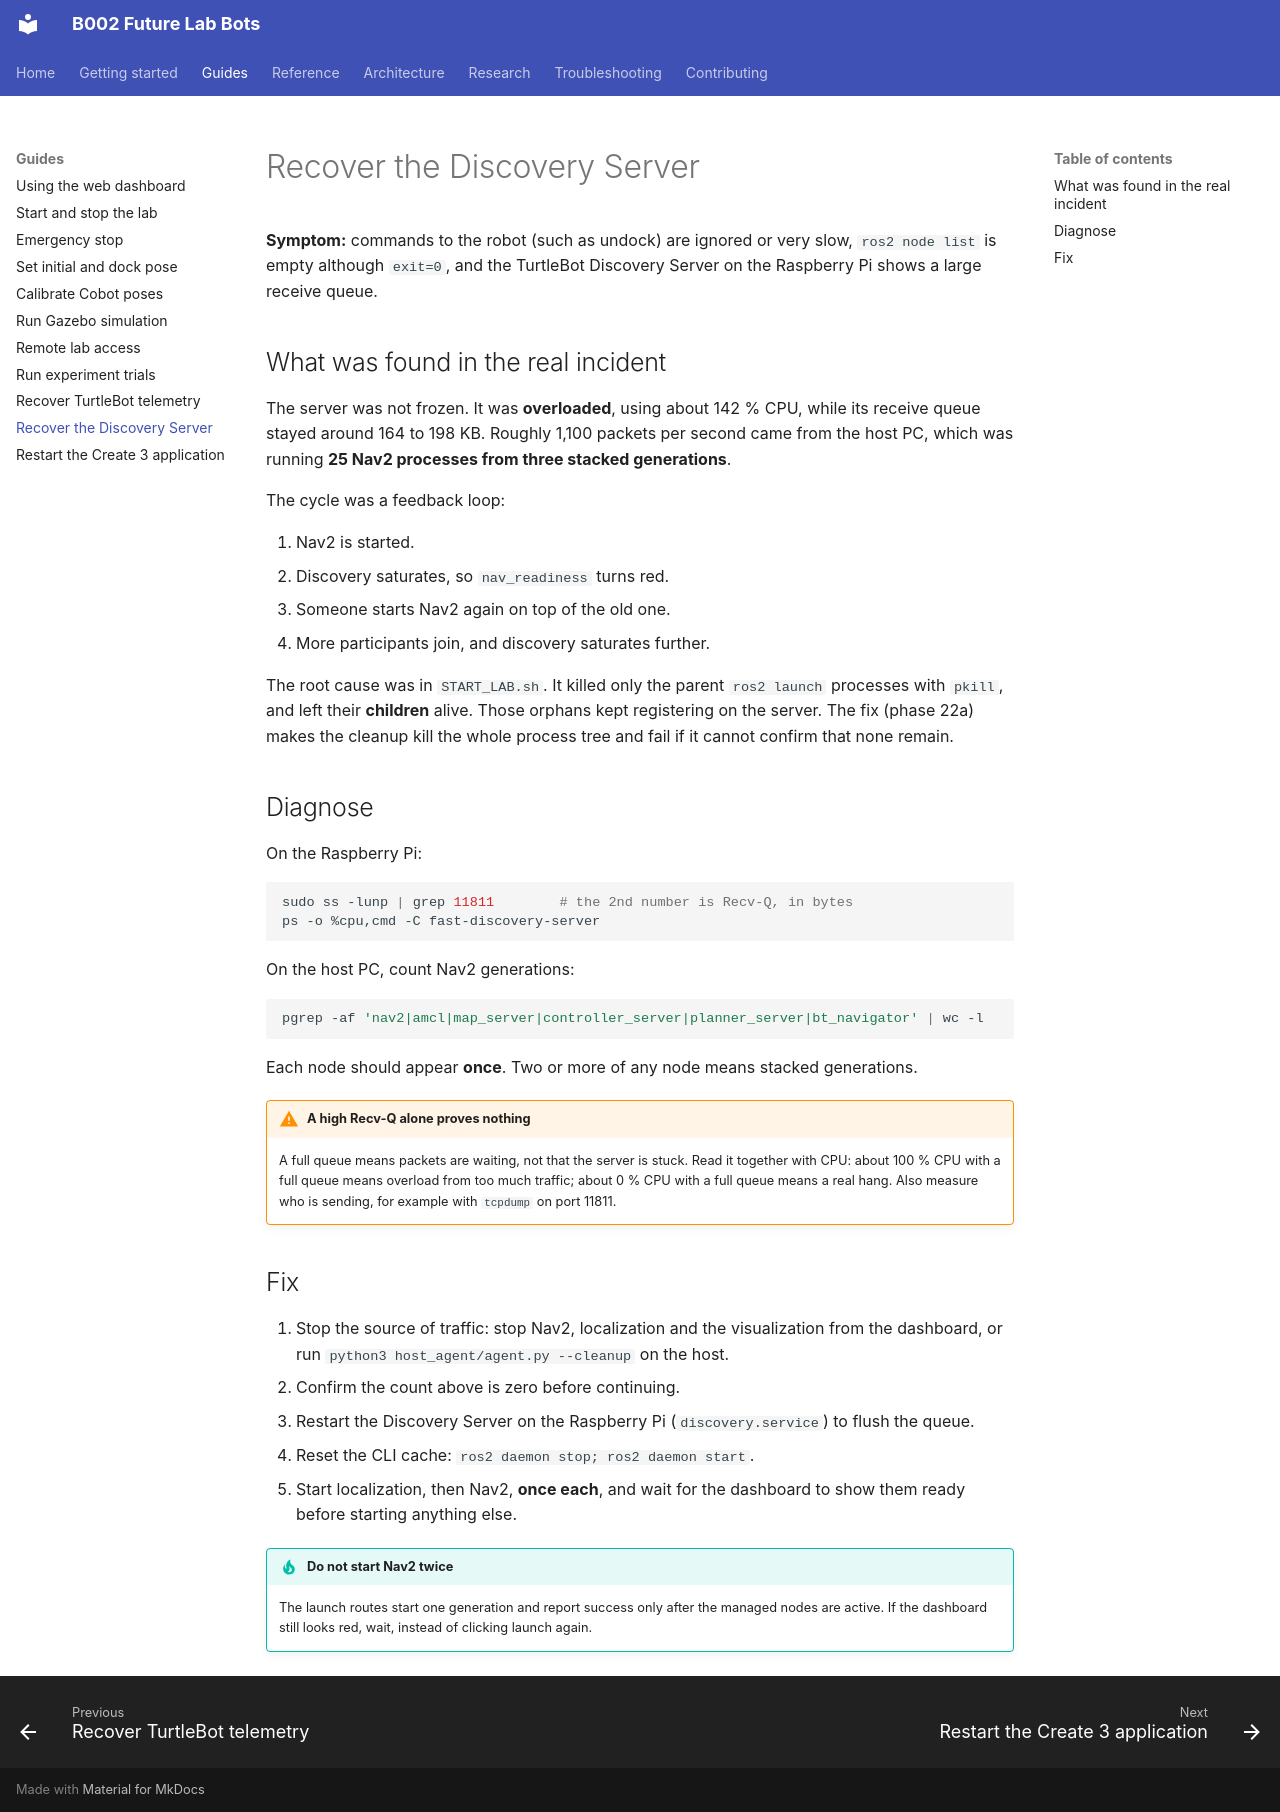

repository: B002-FUTURE-LAB/B002_Future_Lab_Bots · page: guides/recover-discovery-server/index.html · generator: mkdocs

# Recover the Discovery Server

**Symptom:** commands to the robot (such as undock) are ignored or very slow,
`ros2 node list` is empty although `exit=0`, and the TurtleBot Discovery Server
on the Raspberry Pi shows a large receive queue.

## What was found in the real incident

The server was not frozen. It was **overloaded**, using about 142 % CPU, while
its receive queue stayed around 164 to 198 KB. Roughly 1,100 packets per second
came from the host PC, which was running **25 Nav2 processes from three
stacked generations**.

The cycle was a feedback loop:

1. Nav2 is started.
2. Discovery saturates, so `nav_readiness` turns red.
3. Someone starts Nav2 again on top of the old one.
4. More participants join, and discovery saturates further.

The root cause was in `START_LAB.sh`. It killed only the parent
`ros2 launch` processes with `pkill`, and left their **children** alive. Those
orphans kept registering on the server. The fix (phase 22a) makes the cleanup
kill the whole process tree and fail if it cannot confirm that none remain.

## Diagnose

On the Raspberry Pi:

```bash
sudo ss -lunp | grep 11811        # the 2nd number is Recv-Q, in bytes
ps -o %cpu,cmd -C fast-discovery-server
```

On the host PC, count Nav2 generations:

```bash
pgrep -af 'nav2|amcl|map_server|controller_server|planner_server|bt_navigator' | wc -l
```

Each node should appear **once**. Two or more of any node means stacked
generations.

!!! warning "A high Recv-Q alone proves nothing"
    A full queue means packets are waiting, not that the server is stuck.
    Read it together with CPU: about 100 % CPU with a full queue means
    overload from too much traffic; about 0 % CPU with a full queue means a real
    hang. Also measure who is sending, for example with `tcpdump` on port 11811.

## Fix

1. Stop the source of traffic: stop Nav2, localization and the visualization
   from the dashboard, or run
   `python3 host_agent/agent.py --cleanup` on the host.
2. Confirm the count above is zero before continuing.
3. Restart the Discovery Server on the Raspberry Pi
   (`discovery.service`) to flush the queue.
4. Reset the CLI cache: `ros2 daemon stop; ros2 daemon start`.
5. Start localization, then Nav2, **once each**, and wait for the dashboard to
   show them ready before starting anything else.

!!! tip "Do not start Nav2 twice"
    The launch routes start one generation and report success only after the
    managed nodes are active. If the dashboard still looks red, wait, instead of
    clicking launch again.
